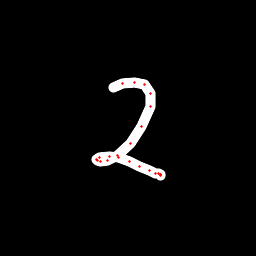

Data behind this chart, as committed beside it:
x, y, hover, eod
113.3, 87.24, 0.0, 0.0
122.2, 83.87, 0.0, 0.0
134.6, 82.14, 0.0, 0.0
144.4, 84.56, 0.0, 0.0
150.1, 93.63, 0.0, 0.0
150, 106.7, 0.0, 0.0
141.9, 126.5, 0.0, 0.0
130.2, 143.1, 0.0, 0.0
117.7, 155, 0.0, 0.0
107.4, 160.2, 0.0, 0.0
100.5, 161.2, 0.0, 0.0
97.07, 160.8, 0.0, 0.0
96.57, 159.4, 0.0, 0.0
99.39, 157.2, 0.0, 0.0
109.5, 156.5, 0.0, 0.0
118.5, 157.8, 0.0, 0.0
129.2, 161.1, 0.0, 0.0
139.8, 166.2, 0.0, 0.0
149.5, 170.5, 0.0, 0.0
155.8, 173, 0.0, 0.0
158.7, 173.8, 0.0, 0.0
160.6, 175, 0.0, 0.0
160.7, 175.2, 0.0, 0.0
160.5, 174.7, 0.0, 1.0
